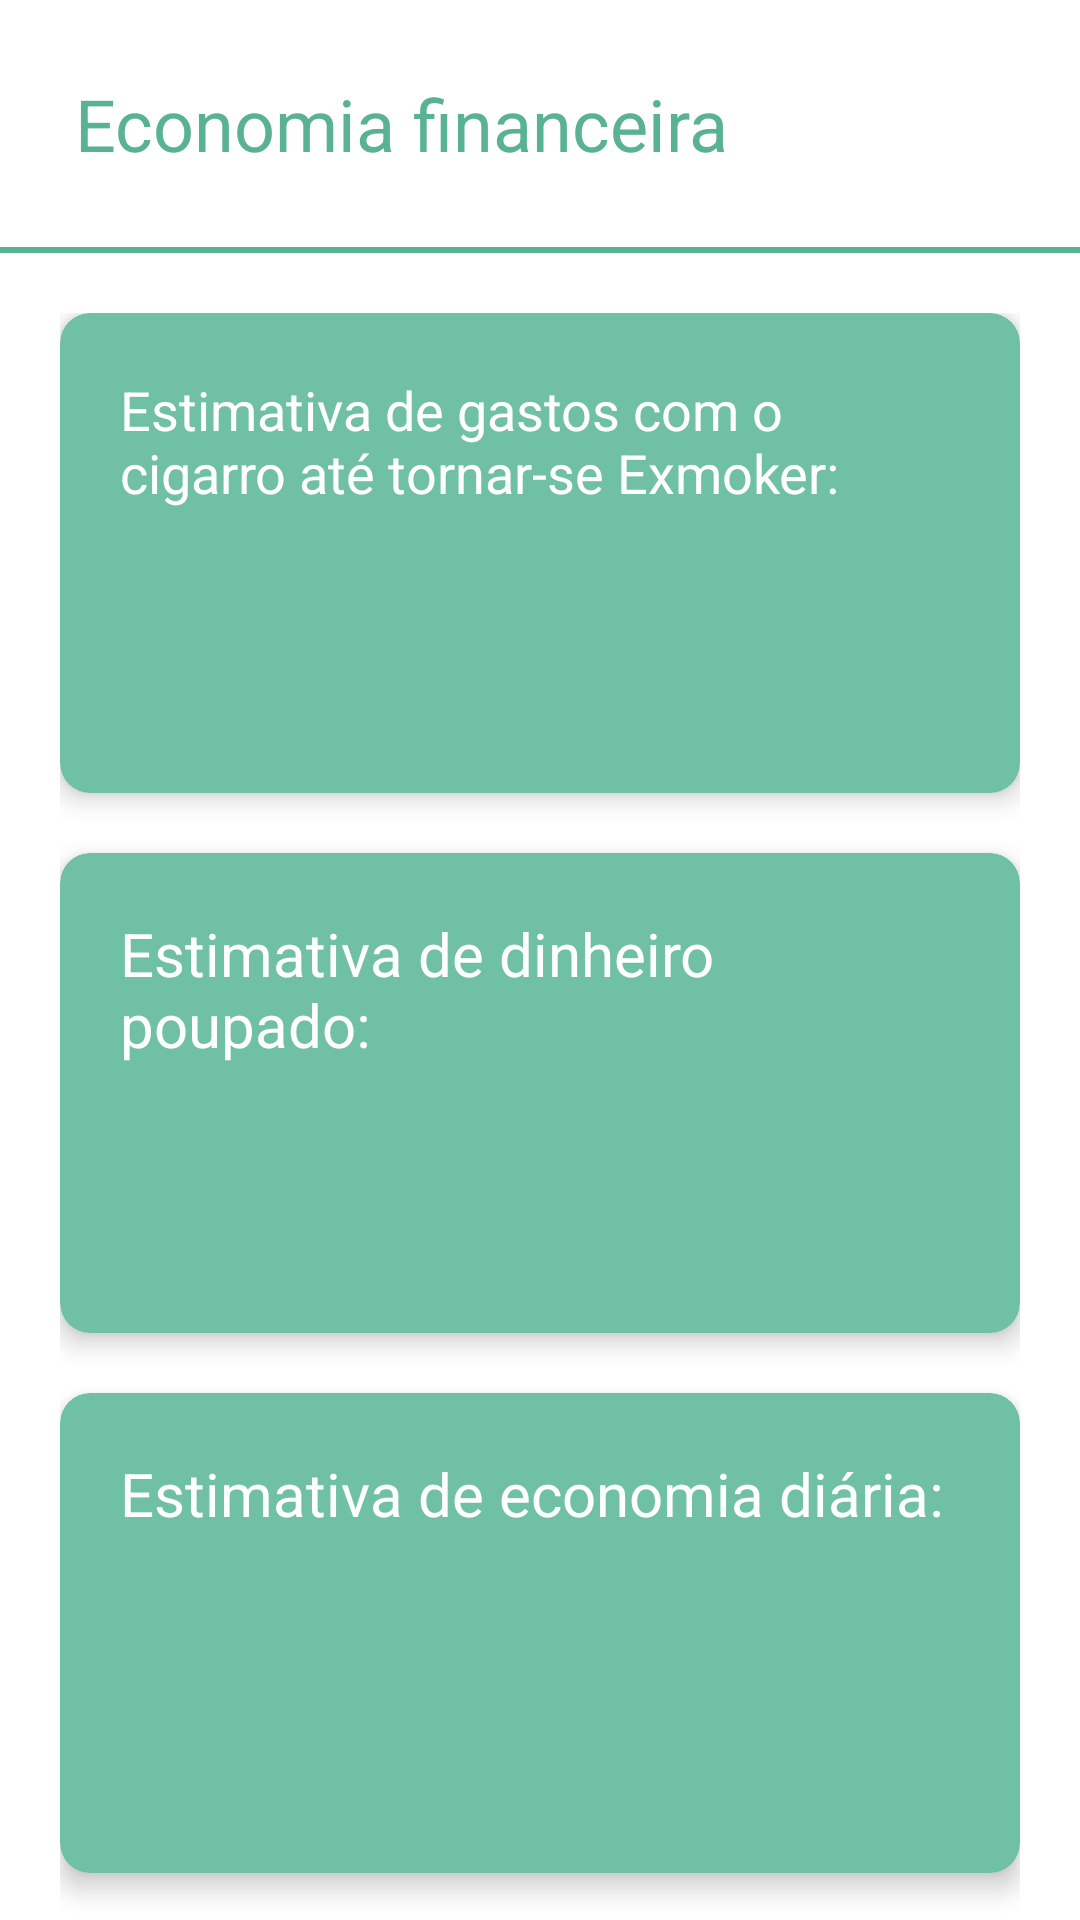

Produce the Android XML layout that renders to this screen, including the resource entries it uses.
<!-- AndroidManifest.xml: application theme Theme.Exmoker -->
<!-- res/layout/activity_estatistica_economia_financeira.xml -->
<?xml version="1.0" encoding="utf-8"?>
<LinearLayout xmlns:android="http://schemas.android.com/apk/res/android"
    xmlns:app="http://schemas.android.com/apk/res-auto"
    xmlns:tools="http://schemas.android.com/tools"
    android:layout_width="match_parent"
    android:layout_height="match_parent"
    android:background="@color/white"
    android:orientation="vertical"
    tools:context=".estatisticas.EstatisticaEconomiaFinanceiraActivity">

    <LinearLayout
        android:layout_width="match_parent"
        android:layout_height="wrap_content"
        android:orientation="vertical"
        android:padding="25dp">

        <TextView
            style="@style/Title"
            android:layout_width="match_parent"
            android:layout_height="wrap_content"
            android:text="@string/str_estatisticas_economia_financeira"
            android:textColor="@color/exmoker_darker" />

    </LinearLayout>

    <View
        android:id="@+id/cad_ca_divider"
        android:layout_width="match_parent"
        android:layout_height="2dp"
        android:background="@color/exmoker_darker" />

    <androidx.core.widget.NestedScrollView
        android:layout_width="match_parent"
        android:layout_height="match_parent">

        <LinearLayout
            android:layout_width="match_parent"
            android:layout_height="wrap_content"
            android:orientation="vertical"
            android:padding="20dp">

            <com.google.android.material.card.MaterialCardView
                android:layout_width="match_parent"
                android:layout_height="160dp"
                android:layout_marginBottom="20dp"
                android:padding="20dp"
                app:cardBackgroundColor="@color/exmoker"
                app:cardCornerRadius="10dp"
                app:cardElevation="5dp">

                <LinearLayout
                    android:layout_width="match_parent"
                    android:layout_height="match_parent"
                    android:orientation="vertical"
                    android:padding="20dp">

                    <TextView
                        style="@style/Subtitle"
                        android:layout_width="match_parent"
                        android:layout_height="wrap_content"
                        android:text="@string/str_dinheiro_gasto_total"
                        android:textColor="@color/white" />

                    <TextView
                        android:id="@+id/ri_tv_estimativa_gasto_total"
                        style="@style/ValorEconomiaText"
                        android:layout_width="wrap_content"
                        android:layout_height="0dp"
                        android:layout_gravity="center"
                        android:layout_weight="1"
                        android:gravity="center"
                        android:textColor="@color/white" />
                </LinearLayout>

            </com.google.android.material.card.MaterialCardView>

            <com.google.android.material.card.MaterialCardView
                android:layout_width="match_parent"
                android:layout_height="160dp"
                android:layout_marginBottom="20dp"
                android:padding="20dp"
                app:cardBackgroundColor="@color/exmoker"
                app:cardCornerRadius="10dp"
                app:cardElevation="5dp">

                <LinearLayout
                    android:layout_width="match_parent"
                    android:layout_height="match_parent"
                    android:orientation="vertical"
                    android:padding="20dp">

                    <TextView
                        style="@style/EconomiaText"
                        android:layout_width="match_parent"
                        android:layout_height="wrap_content"
                        android:text="@string/str_estimativa_dinheiro_poupado"
                        android:textColor="@color/white" />

                    <TextView
                        android:id="@+id/ri_tv_estimativa_dinheiro_poupado"
                        style="@style/ValorEconomiaText"
                        android:layout_width="wrap_content"
                        android:layout_height="0dp"
                        android:layout_gravity="center"
                        android:layout_weight="1"
                        android:gravity="center"
                        android:textColor="@color/white" />
                </LinearLayout>

            </com.google.android.material.card.MaterialCardView>

            <com.google.android.material.card.MaterialCardView
                android:layout_width="match_parent"
                android:layout_height="160dp"
                android:layout_marginBottom="20dp"
                android:padding="20dp"
                app:cardBackgroundColor="@color/exmoker"
                app:cardCornerRadius="10dp"
                app:cardElevation="5dp">

                <LinearLayout
                    android:layout_width="match_parent"
                    android:layout_height="match_parent"
                    android:orientation="vertical"
                    android:padding="20dp">

                    <TextView
                        style="@style/EconomiaText"
                        android:layout_width="match_parent"
                        android:layout_height="wrap_content"
                        android:text="@string/str_dinheiro_gasto_diario"
                        android:textColor="@color/white" />

                    <TextView
                        android:id="@+id/ri_tv_estimativa_gasto_diario"
                        style="@style/ValorEconomiaText"
                        android:layout_width="wrap_content"
                        android:layout_height="0dp"
                        android:layout_gravity="center"
                        android:layout_weight="1"
                        android:gravity="center"
                        android:textColor="@color/white" />
                </LinearLayout>

            </com.google.android.material.card.MaterialCardView>

            <com.google.android.material.card.MaterialCardView
                android:layout_width="match_parent"
                android:layout_height="160dp"
                android:layout_marginBottom="20dp"
                android:padding="20dp"
                app:cardBackgroundColor="@color/exmoker"
                app:cardCornerRadius="10dp"
                app:cardElevation="5dp">

                <LinearLayout
                    android:layout_width="match_parent"
                    android:layout_height="match_parent"
                    android:orientation="vertical"
                    android:padding="20dp">

                    <TextView
                        style="@style/EconomiaText"
                        android:layout_width="match_parent"
                        android:layout_height="wrap_content"
                        android:text="@string/str_dinheiro_gasto_semanal"
                        android:textColor="@color/white" />

                    <TextView
                        android:id="@+id/ri_tv_estimativa_gasto_semanal"
                        style="@style/ValorEconomiaText"
                        android:layout_width="wrap_content"
                        android:layout_height="0dp"
                        android:layout_gravity="center"
                        android:layout_weight="1"
                        android:gravity="center"
                        android:textColor="@color/white" />
                </LinearLayout>

            </com.google.android.material.card.MaterialCardView>

            <com.google.android.material.card.MaterialCardView
                android:layout_width="match_parent"
                android:layout_height="160dp"
                android:layout_marginBottom="20dp"
                android:padding="20dp"
                app:cardBackgroundColor="@color/exmoker"
                app:cardCornerRadius="10dp"
                app:cardElevation="5dp">

                <LinearLayout
                    android:layout_width="match_parent"
                    android:layout_height="match_parent"
                    android:orientation="vertical"
                    android:padding="20dp">

                    <TextView
                        style="@style/EconomiaText"
                        android:layout_width="match_parent"
                        android:layout_height="wrap_content"
                        android:text="@string/str_dinheiro_gasto_mensal"
                        android:textColor="@color/white" />

                    <TextView
                        android:id="@+id/ri_tv_estimativa_gasto_mensal"
                        style="@style/ValorEconomiaText"
                        android:layout_width="wrap_content"
                        android:layout_height="0dp"
                        android:layout_gravity="center"
                        android:layout_weight="1"
                        android:gravity="center"
                        android:textColor="@color/white" />
                </LinearLayout>

            </com.google.android.material.card.MaterialCardView>

            <com.google.android.material.card.MaterialCardView
                android:layout_width="match_parent"
                android:layout_height="160dp"
                android:layout_marginBottom="20dp"
                android:padding="20dp"
                app:cardBackgroundColor="@color/exmoker"
                app:cardCornerRadius="10dp"
                app:cardElevation="5dp">

                <LinearLayout
                    android:layout_width="match_parent"
                    android:layout_height="match_parent"
                    android:orientation="vertical"
                    android:padding="20dp">

                    <TextView
                        style="@style/EconomiaText"
                        android:layout_width="match_parent"
                        android:layout_height="wrap_content"
                        android:text="@string/str_dinheiro_gasto_anual"
                        android:textColor="@color/white" />

                    <TextView
                        android:id="@+id/ri_tv_estimativa_gasto_anual"
                        style="@style/ValorEconomiaText"
                        android:layout_width="wrap_content"
                        android:layout_height="0dp"
                        android:layout_gravity="center"
                        android:layout_weight="1"
                        android:gravity="center"
                        android:textColor="@color/white" />
                </LinearLayout>

            </com.google.android.material.card.MaterialCardView>

        </LinearLayout>
    </androidx.core.widget.NestedScrollView>
</LinearLayout>
<!-- resources referenced by this layout -->
<resources>
  <color name="exmoker">#70C0A5</color>
  <color name="exmoker_darker">#59B294</color>
  <color name="white">#FFFFFFFF</color>
  <string name="str_dinheiro_gasto_anual">Estimativa de economia anual:</string>
  <string name="str_dinheiro_gasto_diario">Estimativa de economia diária:</string>
  <string name="str_dinheiro_gasto_mensal">Estimativa de economia mensal:</string>
  <string name="str_dinheiro_gasto_semanal">Estimativa de economia semanal:</string>
  <string name="str_dinheiro_gasto_total">Estimativa de gastos com o cigarro até tornar-se Exmoker:</string>
  <string name="str_estatisticas_economia_financeira">Economia financeira</string>
  <string name="str_estimativa_dinheiro_poupado">Estimativa de dinheiro poupado:</string>
  <style name="EconomiaText" parent="Title">
          <item name="android:textSize">20sp</item>
      </style>
  <style name="Subtitle" parent="Title">
          <item name="android:textSize">18sp</item>
      </style>
  <style name="Title">
          <item name="android:textColor">@color/white</item>
          <item name="android:textSize">24sp</item>
          <item name="fontFamily">@font/roboto_bold</item>
      </style>
  <style name="ValorEconomiaText" parent="Title">
          <item name="android:textSize">40sp</item>
      </style>
  <style name="Theme.Exmoker" parent="Theme.MaterialComponents.Light.NoActionBar">
          
          <item name="colorPrimary">@color/white</item>
          <item name="colorPrimaryVariant">@color/exmoker_darker</item>
          <item name="colorOnPrimary">@color/exmoker</item>
          
          <item name="colorSecondary">@color/teal_200</item>
          <item name="colorSecondaryVariant">@color/teal_700</item>
          <item name="colorOnSecondary">@color/black</item>
          
          <item name="android:statusBarColor" tools:targetApi="l">?attr/colorPrimaryVariant</item>
          <item name="android:navigationBarColor">?attr/colorPrimaryVariant</item>
          
          <item name="android:windowBackground">?attr/colorOnPrimary</item>
          <item name="android:windowAnimationStyle">@style/ActivityAnimations</item>
      </style>
  <color name="teal_200">#FF03DAC5</color>
  <color name="teal_700">#FF018786</color>
  <color name="black">#FF000000</color>
  <style name="ActivityAnimations" parent="@android:style/Animation.Activity">
          <item name="android:activityOpenEnterAnimation">@anim/fade_in</item>
          <item name="android:activityOpenExitAnimation">@anim/fade_out</item>
          <item name="android:activityCloseEnterAnimation">@anim/fade_in</item>
          <item name="android:activityCloseExitAnimation">@anim/fade_out</item>
      </style>
</resources>
